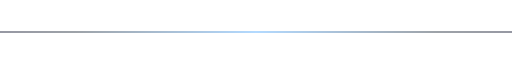
t = 0.00 s
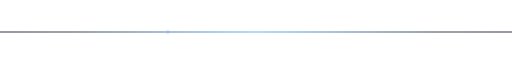
t = 0.67 s
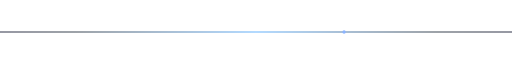
t = 1.33 s
t = 2.00 s: frame unchanged from t = 0.00 s, image omitted
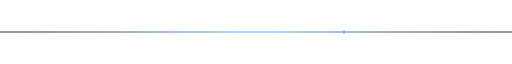
t = 2.67 s
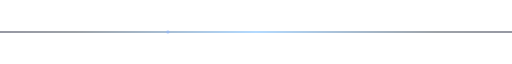
t = 3.33 s

The animated SVG that drew these frames (rendered in a browser with its animation timeline set to each time). Animation: 2 SMIL elements (animate=2); one cycle of 4.00 s, repeats indefinitely.

<svg width="1200" height="6" viewBox="0 0 1200 6" xmlns="http://www.w3.org/2000/svg">
<defs>
<linearGradient id="lineGrad" x1="0" y1="0" x2="1" y2="0">
<stop offset="0%" stop-color="#0A0E27"/>
<stop offset="15%" stop-color="#1B2735"/>
<stop offset="50%" stop-color="#4DA8FF"/>
<stop offset="85%" stop-color="#1B2735"/>
<stop offset="100%" stop-color="#0A0E27"/>
</linearGradient>
</defs>
<rect width="1200" height="2" y="2" fill="url(#lineGrad)"/>
<circle cy="3" r="4" fill="#8CB4FF">
<animate attributeName="cx" values="-20;1220;-20" dur="4s" repeatCount="indefinite"/>
<animate attributeName="opacity" values="0;1;1;0" dur="4s" repeatCount="indefinite"/>
</circle>
</svg>
